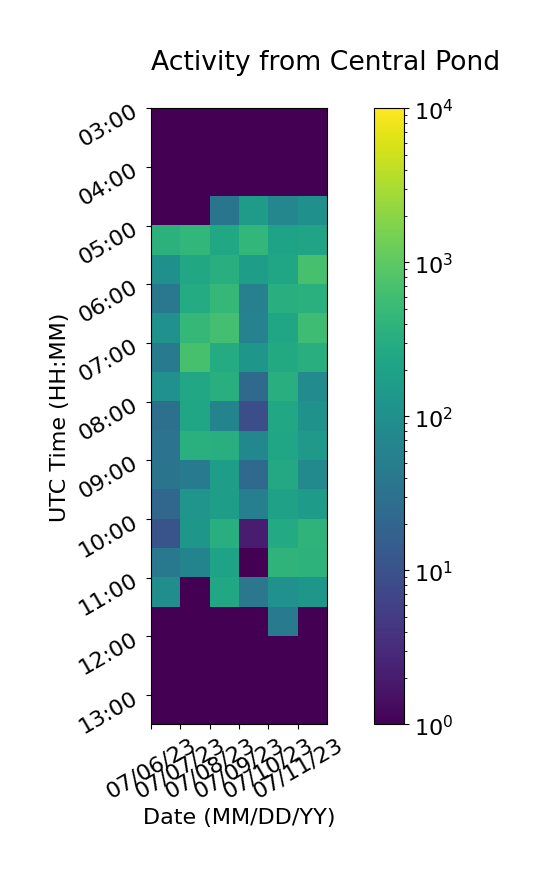

The data file committed next to this chart (first rows):
, 07/06/23, 07/07/23, 07/08/23, 07/09/23, 07/10/23, 07/11/23
03:00, 1, 1, 1, 1, 1, 1
03:30, 1, 1, 1, 1, 1, 1
04:00, 1, 1, 1, 1, 1, 1
04:30, 1, 1, 36, 158, 70, 103
05:00, 375, 447, 242, 439, 207, 213
05:30, 103, 243, 339, 170, 233, 679
06:00, 40, 294, 463, 56, 331, 343
06:30, 104, 461, 636, 60, 233, 581
07:00, 46, 678, 286, 132, 271, 324
07:30, 104, 247, 325, 24, 326, 86
08:00, 30, 224, 63, 9, 238, 111
08:30, 33, 351, 333, 74, 234, 143
09:00, 35, 46, 177, 23, 263, 82
09:30, 21, 120, 171, 53, 193, 154
10:00, 11, 133, 321, 2, 283, 396
10:30, 41, 63, 212, 1, 404, 384
11:00, 93, 1, 240, 39, 104, 129
11:30, 1, 1, 1, 1, 43, 1
12:00, 1, 1, 1, 1, 1, 1
12:30, 1, 1, 1, 1, 1, 1
13:00, 1, 1, 1, 1, 1, 1
